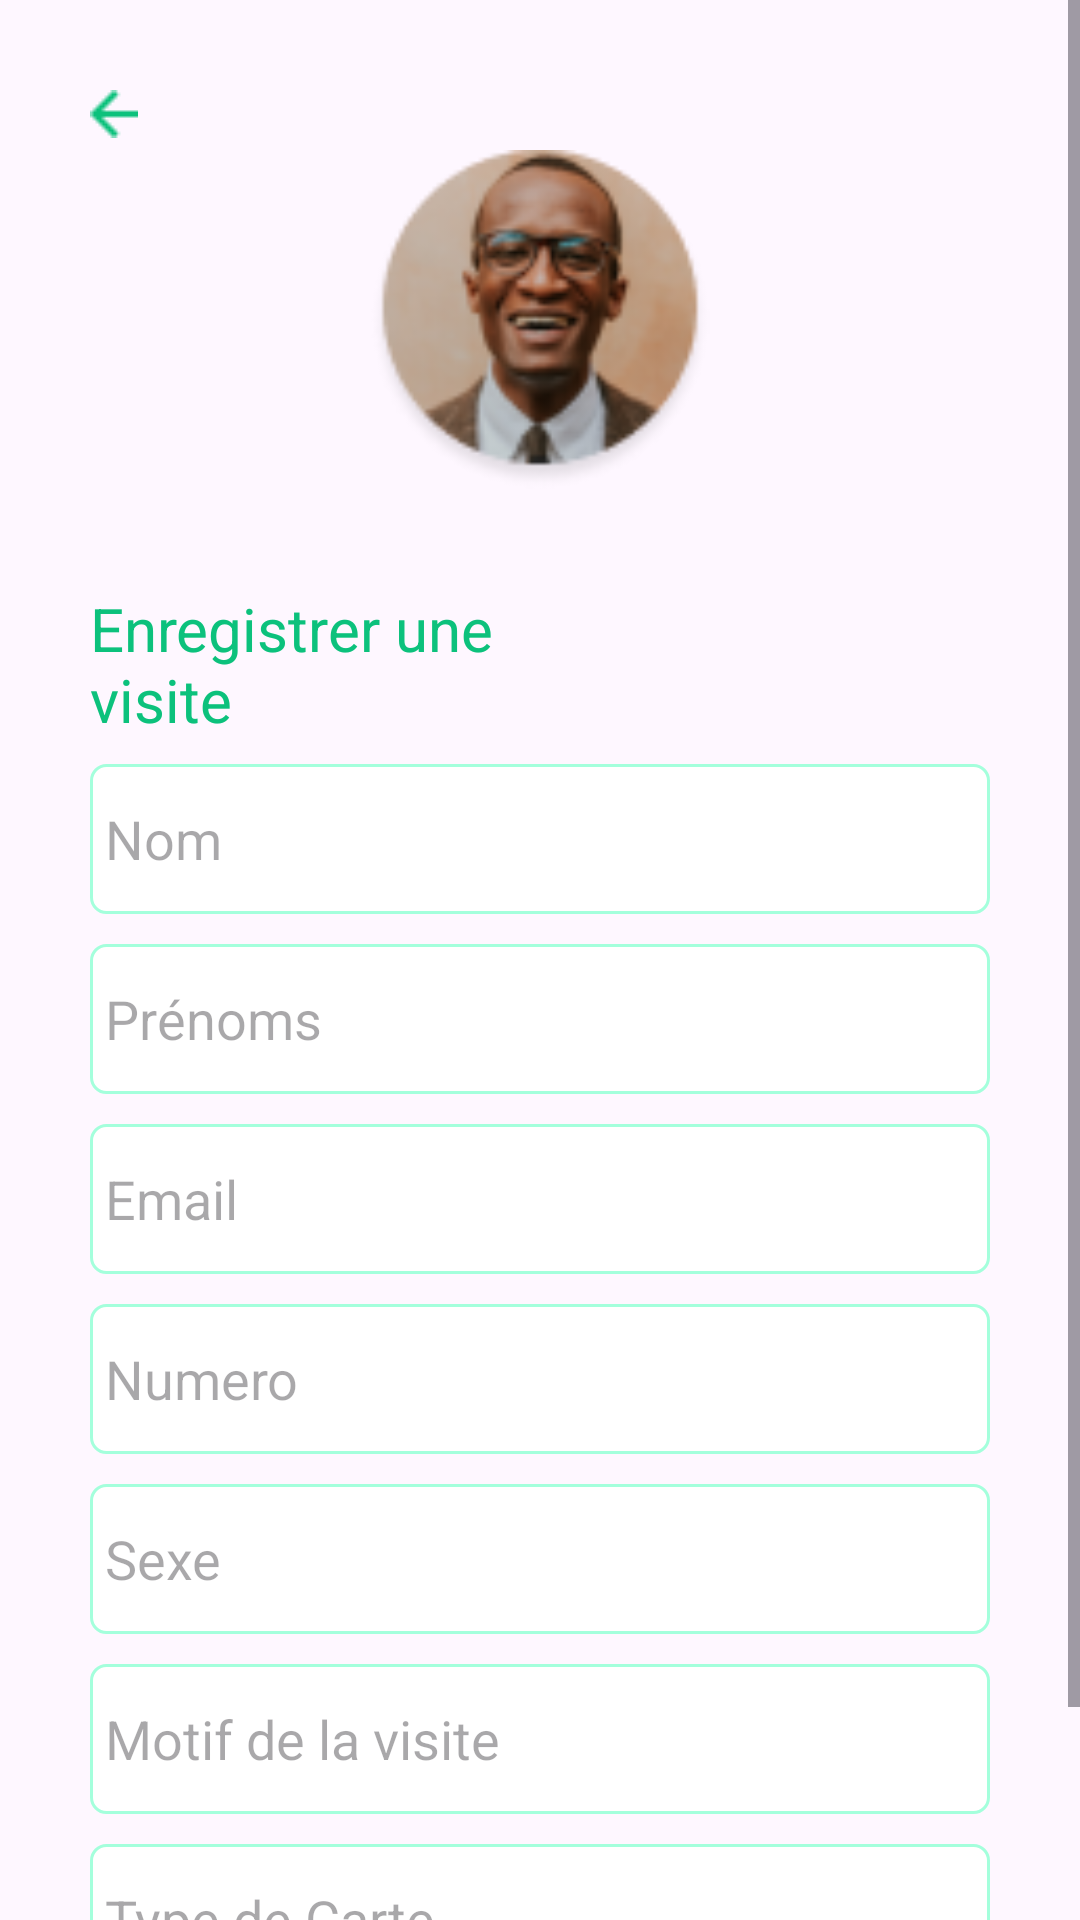

Produce the Android XML layout that renders to this screen, including the resource entries it uses.
<!-- AndroidManifest.xml: application theme Base.Theme.Monapp -->
<!-- res/layout/activity_save_visit.xml -->
<?xml version="1.0" encoding="utf-8"?>
<RelativeLayout
    xmlns:android="http://schemas.android.com/apk/res/android"
    android:layout_width="match_parent"
    android:layout_height="match_parent">
    <ScrollView
        android:layout_width="match_parent"
        android:layout_height="match_parent">
        <RelativeLayout
            android:id="@+id/enreg"
            android:layout_width="match_parent"
            android:layout_height="wrap_content">
            
            <ImageView
                android:id="@+id/fleche"
                android:layout_width="16dp"
                android:layout_height="16dp"
                android:layout_alignParentStart="true"
                android:layout_alignParentTop="true"
                android:layout_marginStart="@dimen/T30"
                android:layout_marginTop="@dimen/T30"
                android:src="@drawable/arrow_green" />
            

            <ImageView
                android:id="@+id/enreg_profil"
                android:layout_width="113dp"
                android:layout_height="113dp"
                android:layout_alignParentStart="true"
                android:layout_alignParentEnd="true"
                android:layout_marginStart="100dp"
                android:layout_marginTop="50dp"
                android:layout_marginEnd="100dp"
                android:src="@drawable/user_profile" />

            <TextView
                android:id="@+id/create_an_account"
                android:layout_width="wrap_content"
                android:layout_height="wrap_content"
                android:layout_alignParentStart="true"
                android:layout_alignParentTop="true"
                android:layout_alignParentEnd="true"
                android:layout_marginStart="30dp"
                android:layout_marginTop="196dp"
                android:layout_marginEnd="150dp"
                android:text="@string/create_account_string"
                android:textColor="@color/color_green"
                android:textSize="20sp" />
            
            <LinearLayout
                android:id="@+id/box_for_enregistrement"
                android:layout_width="wrap_content"
                android:layout_height="wrap_content"
                android:layout_below="@+id/create_an_account"
                android:layout_alignParentStart="true"
                android:layout_alignParentEnd="true"
                android:layout_marginStart="30dp"
                android:layout_marginTop="8dp"
                android:layout_marginEnd="30dp"
                android:orientation="vertical">
                
                <EditText
                    android:id="@+id/nom"
                    android:layout_width="match_parent"
                    android:layout_height="50dp"
                    android:padding="@dimen/T5"
                    android:background="@drawable/border_green"
                    android:hint="@string/nom_string" />
                
                <EditText
                    android:id="@+id/prenom"
                    android:layout_width="match_parent"
                    android:layout_height="50dp"
                    android:padding="@dimen/T5"
                    android:layout_marginTop="@dimen/T10"
                    android:background="@drawable/border_green"
                    android:hint="@string/prenom_string" />
                
                <EditText
                    android:id="@+id/email"
                    android:layout_width="match_parent"
                    android:layout_height="50dp"
                    android:padding="@dimen/T5"
                    android:layout_marginTop="@dimen/T10"
                    android:background="@drawable/border_green"
                    android:hint="@string/mail_string" />
                
                <EditText
                    android:id="@+id/numero"
                    android:layout_width="match_parent"
                    android:layout_height="50dp"
                    android:padding="@dimen/T5"
                    android:layout_marginTop="@dimen/T10"
                    android:background="@drawable/border_green"
                    android:hint="@string/num_string" />
                
                <EditText
                    android:id="@+id/sexe"
                    android:layout_width="match_parent"
                    android:layout_height="50dp"
                    android:padding="@dimen/T5"
                    android:layout_marginTop="@dimen/T10"
                    android:background="@drawable/border_green"
                    android:hint="@string/sexe_string" />
                
                <EditText
                    android:id="@+id/motif"
                    android:layout_width="match_parent"
                    android:layout_height="50dp"
                    android:padding="@dimen/T5"
                    android:layout_marginTop="@dimen/T10"
                    android:background="@drawable/border_green"
                    android:hint="@string/motif_string" />
                
                <EditText
                    android:id="@+id/card"
                    android:layout_width="match_parent"
                    android:layout_height="50dp"
                    android:padding="@dimen/T5"
                    android:layout_marginTop="@dimen/T10"
                    android:background="@drawable/border_green"
                    android:hint="@string/carte_string" />

            </LinearLayout>

            
            <LinearLayout
                android:layout_width="match_parent"
                android:layout_height="wrap_content"
                android:layout_alignParentTop="true"
                android:layout_alignParentBottom="true"
                android:layout_marginTop="580dp"
                android:layout_marginBottom="80dp"
                android:gravity="center"
                android:orientation="horizontal">

                <LinearLayout
                    android:layout_width="50dp"
                    android:layout_height="60dp"
                    android:gravity="center"
                    android:orientation="vertical">

                    <ImageButton
                        android:id="@+id/button_annuler"
                        android:layout_width="40dp"
                        android:layout_height="40dp"
                        android:background="@drawable/ic_annule"
                        android:gravity="center">

                    </ImageButton>

                    <TextView
                        android:layout_width="wrap_content"
                        android:layout_height="wrap_content"
                        android:text="@string/Annuler_string" />

                </LinearLayout>

                <LinearLayout

                    android:layout_width="50dp"
                    android:layout_height="60dp"
                    android:layout_marginStart="@dimen/T20"
                    android:gravity="center"
                    android:orientation="vertical">

                    <ImageButton
                        android:id="@+id/button_valider"
                        android:layout_width="36dp"
                        android:layout_height="36dp"
                        android:background="@drawable/ic_valider"
                        android:gravity="center"
                        android:padding="20dp">

                    </ImageButton>

                    <TextView
                        android:layout_width="wrap_content"
                        android:layout_height="wrap_content"
                        android:text="@string/valider_string" />

                </LinearLayout>

            </LinearLayout>

        </RelativeLayout>
    </ScrollView>




</RelativeLayout>
<!-- resources referenced by this layout -->
<resources>
  <color name="color_green">#0CC17C</color>
  <dimen name="T10">10dp</dimen>
  <dimen name="T20">20dp</dimen>
  <dimen name="T30">30dp</dimen>
  <dimen name="T5">5dp</dimen>
  <!-- drawable arrow_green: png bitmap (drawable, 238 bytes) -->
  <!-- drawable border_green (drawable) -->
  <?xml version="1.0" encoding="utf-8"?>
  <shape xmlns:android="http://schemas.android.com/apk/res/android"
  	android:shape="rectangle" >
  	<corners android:radius="10dp" />
  	<stroke android:color="#a4ffdc" android:width="1dp" />
  	<solid android:color="@color/white" />
  </shape>
  <!-- drawable ic_annule (drawable) -->
  <vector xmlns:android="http://schemas.android.com/apk/res/android"
      android:width="37dp"
      android:height="37dp"
      android:viewportWidth="37"
      android:viewportHeight="37">
    <path
        android:pathData="M18.5,18.5m-18.5,0a18.5,18.5 0,1 1,37 0a18.5,18.5 0,1 1,-37 0"
        android:fillColor="#F52626"/>
    <path
        android:pathData="M26.932,24.29C26.932,24.29 26.932,24.29 26.932,24.29L21.442,18.8L26.932,13.309C26.989,13.252 27.034,13.183 27.062,13.108C27.137,12.906 27.094,12.671 26.932,12.51L24.339,9.916C24.177,9.755 23.942,9.712 23.741,9.787C23.665,9.815 23.596,9.859 23.539,9.916C23.539,9.916 23.539,9.916 23.539,9.916L18.049,15.406L12.559,9.916C12.501,9.859 12.432,9.815 12.357,9.787C12.156,9.712 11.92,9.755 11.759,9.916L9.165,12.51C9.004,12.671 8.961,12.906 9.036,13.108C9.064,13.183 9.108,13.252 9.165,13.309C9.165,13.309 9.165,13.309 9.165,13.309L14.655,18.8L9.165,24.29C9.108,24.347 9.064,24.416 9.036,24.492C8.961,24.693 9.004,24.928 9.165,25.09L11.759,27.683C11.92,27.845 12.156,27.888 12.357,27.813C12.432,27.785 12.501,27.74 12.558,27.683C12.558,27.683 12.558,27.683 12.558,27.683L18.049,22.193L23.539,27.683C23.596,27.74 23.665,27.785 23.741,27.813C23.942,27.888 24.177,27.845 24.339,27.683L26.932,25.09C27.094,24.928 27.137,24.693 27.062,24.492C27.034,24.416 26.989,24.347 26.932,24.29Z"
        android:fillColor="#ffffff"/>
  </vector>
  <!-- drawable ic_valider (drawable) -->
  <vector xmlns:android="http://schemas.android.com/apk/res/android"
      android:width="37dp"
      android:height="37dp"
      android:viewportWidth="37"
      android:viewportHeight="37">
    <path
        android:pathData="M18.5,18.5m-18.5,0a18.5,18.5 0,1 1,37 0a18.5,18.5 0,1 1,-37 0"
        android:fillColor="#0CC17C"/>
    <path
        android:pathData="M14.329,24.056L9.087,18.815L7.34,20.562L14.329,27.55L29.304,12.575L27.557,10.828L14.329,24.056Z"
        android:fillColor="#ffffff"/>
  </vector>
  <!-- drawable user_profile: png bitmap (drawable, 12304 bytes) -->
  <string name="Annuler_string">Annuler</string>
  <string name="carte_string">Type de Carte</string>
  <string name="create_account_string">Enregistrer une visite </string>
  <string name="mail_string">Email</string>
  <string name="motif_string">Motif de la visite</string>
  <string name="nom_string">Nom</string>
  <string name="num_string">Numero</string>
  <string name="prenom_string">Prénoms</string>
  <string name="sexe_string">Sexe</string>
  <string name="valider_string">Valider</string>
  <style name="Base.Theme.Monapp" parent="Theme.Material3.DayNight.NoActionBar">
  		<item name="colorPrimary">@color/colorPrimary</item>
  		<item name="colorPrimaryDark">@color/colorPrimaryDark</item>
  		<item name="colorAccent">@color/colorAccent</item>
  	</style>
  <color name="white">#FFFFFFFF</color>
  <color name="colorPrimary">#0CC17C</color>
  <color name="colorPrimaryDark">#00574B</color>
  <color name="colorAccent">#D81B60</color>
</resources>
